Run: headless pygame with SDL's dummy video driver; simulated clock (each Clock.tick advances the game by its frame time, no real sleeping); random seed 0; keys injected as events and as key.get_pressed() state; no mouse input.
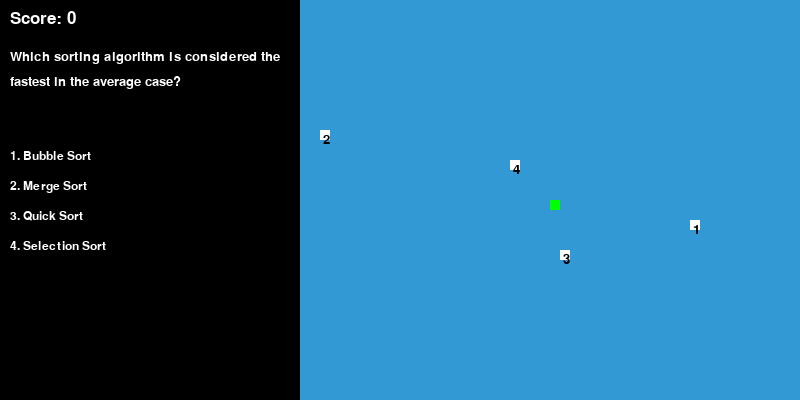
Frame 1 of 4 · flips 1–60 · no input
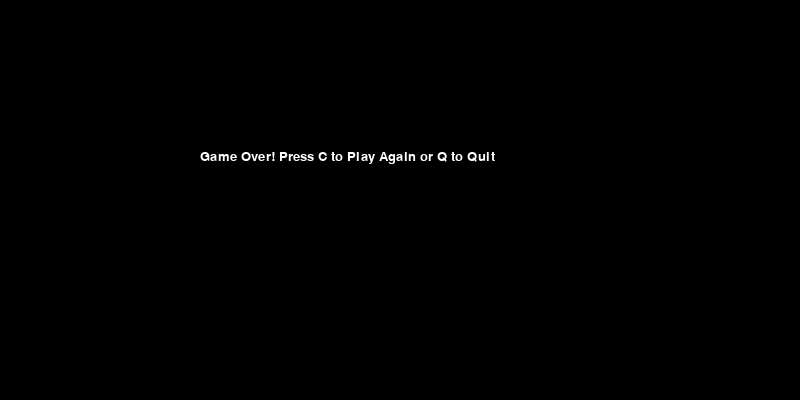
Frame 2 of 4 · flips 61–180 · tapped SPACE, RETURN · held RIGHT (→), D
Frame 3 of 4 · flips 181–300 · held DOWN (↓), S · screen unchanged from frame 2, image omitted
Frame 4 of 4 · flips 301–420 · held LEFT (←), A, UP (↑), W · screen unchanged from frame 3, image omitted

The pygame program that drew these frames:

import pygame
import random

pygame.init()

# Window dimensions
window_width = 800
window_height = 400
sidebar_width = 300  # Sidebar width
game_width = window_width - sidebar_width  # Width for the game area
window = pygame.display.set_mode((window_width, window_height))
pygame.display.set_caption('Snake DSA Game')

# Colors
white = (255, 255, 255)
green = (0, 255, 0)
red = (213, 50, 80)
blue = (50, 153, 213)
black = (0, 0, 0)

# Fonts
font_style = pygame.font.SysFont("bahnschrift", 20)
score_font = pygame.font.SysFont("comicsansms", 25)
option_font = pygame.font.SysFont("comicsansms", 18)

# DSA Questions and answers
questions = [
    {
        "question": "What is the time complexity of Binary Search?",
        "options": ["O(n)", "O(log n)", "O(n^2)", "O(1)"],
        "answer": "O(log n)"
    },
    {
        "question": "What is the space complexity of Merge Sort?",
        "options": ["O(1)", "O(n)", "O(log n)", "O(n^2)"],
        "answer": "O(n)"
    },
    {
        "question": "What data structure does Depth First Search (DFS) use to traverse the graph?",
        "options": ["Queue", "Stack", "Array", "Linked List"],
        "answer": "Stack"
    },
    {
        "question": "Which sorting algorithm is considered the fastest in the average case?",
        "options": ["Bubble Sort", "Merge Sort", "Quick Sort", "Selection Sort"],
        "answer": "Quick Sort"
    }
]

# Snake variables
snake_block = 10
snake_speed = 15
clock = pygame.time.Clock()

# Function to display the score
def show_score(score):
    value = score_font.render("Score: " + str(score), True, white)
    window.blit(value, [10, 10])

# Function to draw the snake
def draw_snake(snake_block, snake_list):
    for x in snake_list:
        pygame.draw.rect(window, green, [x[0], x[1], snake_block, snake_block])

# Function to wrap text
def wrap_text(text, font, max_width):
    words = text.split()
    lines = []
    current_line = []
    current_width = 0

    for word in words:
        word_width, _ = font.size(word + " ")
        if current_width + word_width <= max_width:
            current_line.append(word)
            current_width += word_width
        else:
            lines.append(" ".join(current_line))
            current_line = [word]
            current_width = word_width

    if current_line:
        lines.append(" ".join(current_line))

    return lines

# Function to draw the sidebar with question and options
def draw_sidebar(question, options):
    pygame.draw.rect(window, black, [0, 0, sidebar_width, window_height])  # Sidebar background
    
    # Wrap and render question
    wrapped_question = wrap_text(question, font_style, sidebar_width - 20)
    for i, line in enumerate(wrapped_question):
        question_surface = font_style.render(line, True, white)
        window.blit(question_surface, [10, 50 + i * 25])

    # Render options
    for i, option in enumerate(options):
        option_text = option_font.render(f"{i + 1}. {option}", True, white)
        window.blit(option_text, [10, 150 + i * 30])

# Main game loop
def game_loop():
    game_over = False

    x1 = sidebar_width + game_width / 2
    y1 = window_height / 2
    x1_change = 0
    y1_change = 0
    snake_list = []
    snake_length = 1

    # Generate random question and options
    current_question = random.choice(questions)
    question_text = current_question["question"]
    correct_answer = current_question["answer"]
    options = current_question["options"]

    # Coins (representing options)
    coins = []
    for i, option in enumerate(options):
        coin = {
            "x": round(random.randrange(sidebar_width, window_width - snake_block) / 10.0) * 10.0,
            "y": round(random.randrange(0, window_height - snake_block) / 10.0) * 10.0,
            "number": i + 1,
            "is_correct": option == correct_answer
        }
        coins.append(coin)

    while True:
        while game_over:
            window.fill(black)
            message = font_style.render("Game Over! Press C to Play Again or Q to Quit", True, white)
            window.blit(message, [window_width / 2 - 200, window_height / 2 - 50])
            pygame.display.update()

            for event in pygame.event.get():
                if event.type == pygame.QUIT:
                    pygame.quit()
                    quit()
                if event.type == pygame.KEYDOWN:
                    if event.key == pygame.K_c:
                        game_loop()
                    elif event.key == pygame.K_q:
                        pygame.quit()
                        quit()

        for event in pygame.event.get():
            if event.type == pygame.QUIT:
                pygame.quit()
                quit()
            if event.type == pygame.KEYDOWN:
                if event.key == pygame.K_LEFT:
                    x1_change = -snake_block
                    y1_change = 0
                elif event.key == pygame.K_RIGHT:
                    x1_change = snake_block
                    y1_change = 0
                elif event.key == pygame.K_UP:
                    y1_change = -snake_block
                    x1_change = 0
                elif event.key == pygame.K_DOWN:
                    y1_change = snake_block
                    x1_change = 0

        if x1 >= window_width or x1 < sidebar_width or y1 >= window_height or y1 < 0:
            game_over = True

        x1 += x1_change
        y1 += y1_change
        window.fill(blue)

        # Draw the sidebar
        draw_sidebar(question_text, options)

        # Draw the snake
        draw_snake(snake_block, snake_list)

        # Update the snake
        snake_head = [x1, y1]
        snake_list.append(snake_head)
        if len(snake_list) > snake_length:
            del snake_list[0]

        # Collision with itself
        for block in snake_list[:-1]:
            if block == snake_head:
                game_over = True

        # Draw coins (options)
        for coin in coins:
            pygame.draw.rect(window, white, [coin["x"], coin["y"], snake_block, snake_block])
            number_surface = font_style.render(str(coin["number"]), True, black)
            window.blit(number_surface, [coin["x"] + 3, coin["y"] + 3])

        show_score(snake_length - 1)
        pygame.display.update()

        # Check for coin collision
        for coin in coins:
            if x1 == coin["x"] and y1 == coin["y"]:
                if coin["is_correct"]:
                    snake_length += 1
                else:
                    game_over = True

                # Generate new coins
                coins = []
                for i, option in enumerate(options):
                    coin = {
                        "x": round(random.randrange(sidebar_width, window_width - snake_block) / 10.0) * 10.0,
                        "y": round(random.randrange(0, window_height - snake_block) / 10.0) * 10.0,
                        "number": i + 1,
                        "is_correct": option == correct_answer
                    }
                    coins.append(coin)

        clock.tick(snake_speed)

game_loop()
